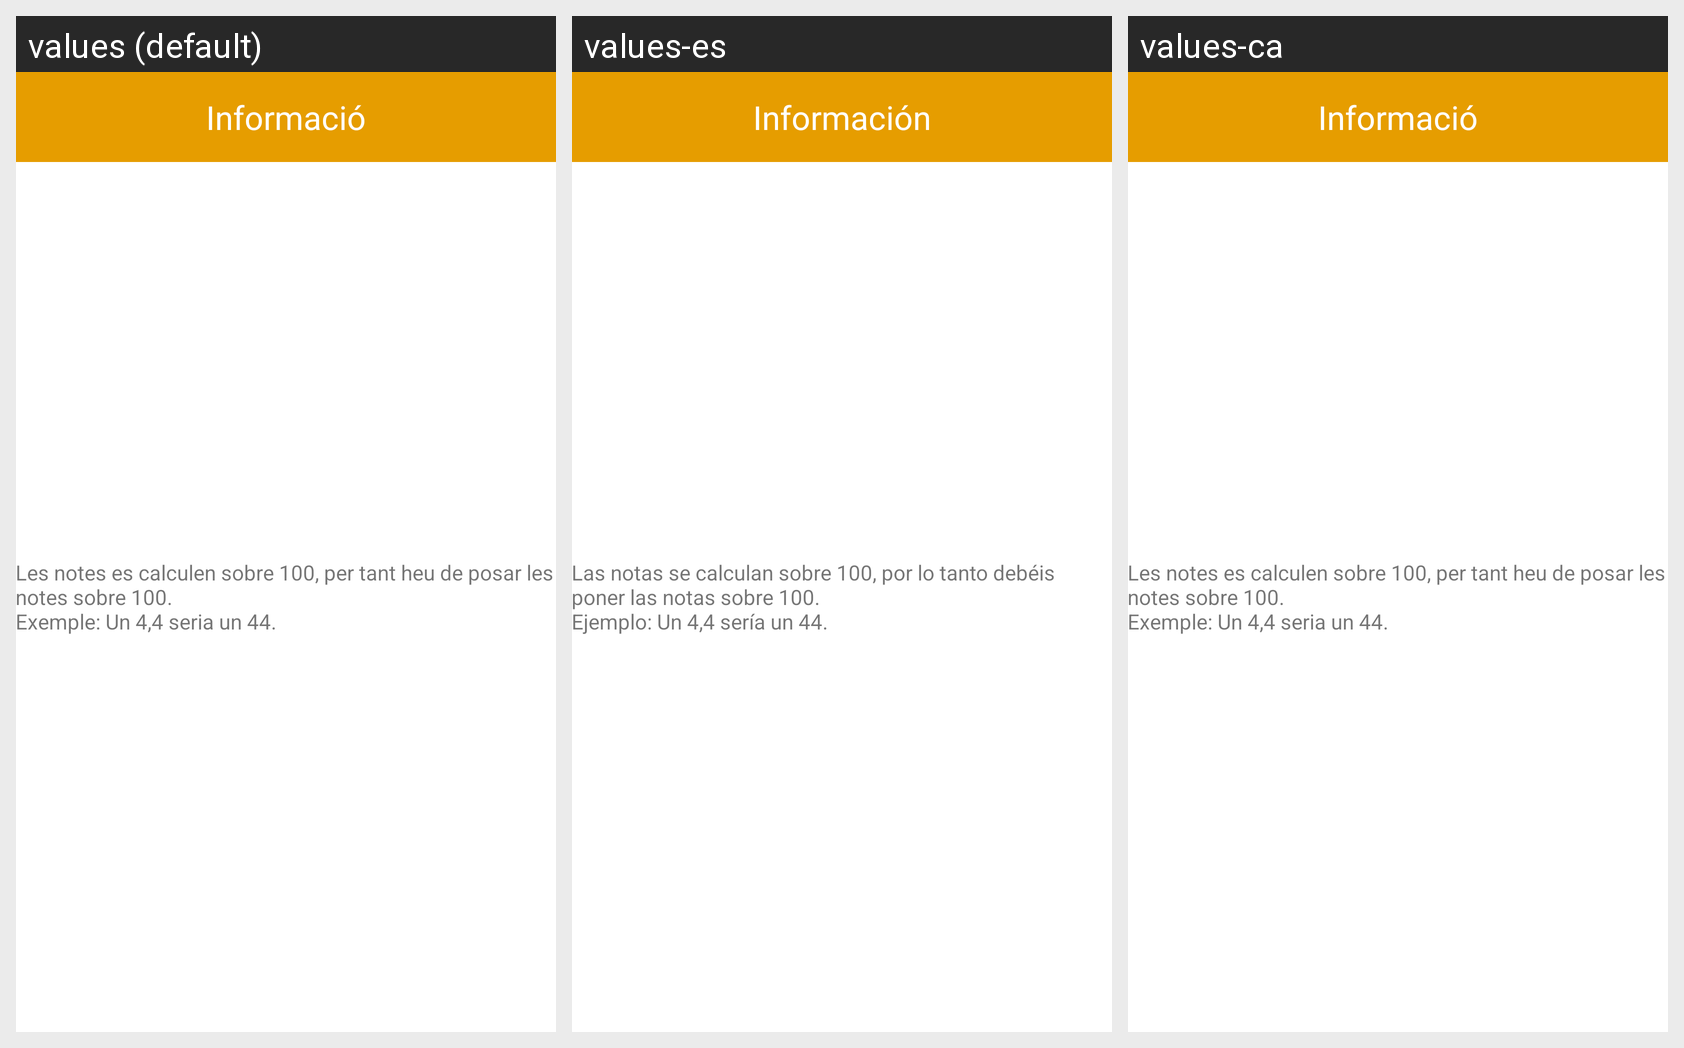

Strings drawn on this Android screen and how each of the app's shown locales translates them:
Android screen res/layout/custom_info_dialog.xml rendered under 3 locales, left to right: values (default), values-es, values-ca. Device: Nexus 5 (rendered at 1080×1920; each locale shown at half size, 540×960, under a caption strip naming it); theme AppTheme.
Strings drawn on this screen, with the default value and each locale's value (text and hints the layout hard-codes, and strings that could not be matched under every locale, appear in the picture but are not listed):

title_informacion_dialog
  values: Informació
  values-es: Información
  values-ca: Informació

text_info_dialog
  values: Les notes es calculen sobre 100, per tant heu de posar les notes sobre 100. 
      Exemple: Un 4,4 seria un 44.
  values-es: Las notas se calculan sobre 100, por lo tanto debéis poner las notas sobre 100. 
      Ejemplo: Un 4,4 sería un 44.
  values-ca: Les notes es calculen sobre 100, per tant heu de posar les notes sobre 100. 
      Exemple: Un 4,4 seria un 44.
